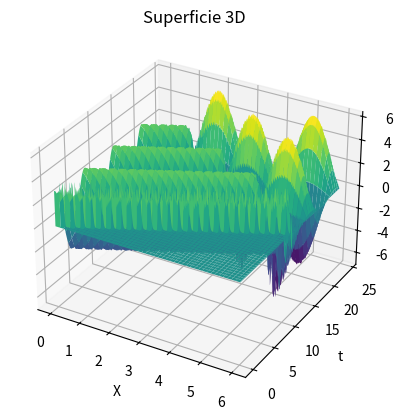

The script that saved this image:
import numpy as np
import matplotlib.pyplot as plt

#Tipo de ecuación:
#d^2u/dx^2 - 1/v^2 * d^2u/dt^2 

#Determinamos nuestra región R:
#En ondas a y c suelen ser 0

a = 0
b = 6
c = 0
d = 24

#Determinamos el número de intervalos

M = 2400
N = 600
h = (b-a)/N
k = (d-c)/M

#Determinamos p y la velocidad de propagación

v =0.5
p = v*k/h

#Determinamos la matriz w

w = [[0 for i in range(N + 1)] for j in range(M + 1)]

#Notación de x, y:
#x = h*i
#y = k*i

#Determinamos las funciones:

def f(x):
    return 0

def g(x):
    return 0

#Determinamos las condiciones de contorno
#u(i, y)

for j in range(1, M):
    w[j][0] = 3*np.cos(k*j)
    w[j][N] = 0

#u(x, j)

for i in range(1, N):
    w[0][i] = f(i * h) 
    w[1][i] = w[0][i] + k * g(i * h)

#Aplicamos diferencias finitas

for j in range (1, M):
    for i in range(1,N):
        w[j+1][i] = 2*(1 - p**2)*w[j][i] + (p**2)*(w[j][i+1] + w[j][i-1]) - w[j-1][i]

#Dibujamos

x = np.linspace(a, b, N+1)
y = np.linspace(c, d, M+1)
x, y = np.meshgrid(x, y)
z = np.array(w)

fig = plt.figure()
ax = fig.add_subplot(111, projection='3d')

ax.plot_surface(x, y, z, cmap='viridis')

ax.set_xlabel('X')
ax.set_ylabel('t')
ax.set_zlabel('Z')
ax.set_title('Superficie 3D')

#plt.savefig('img/Ondas.png')

plt.show()
